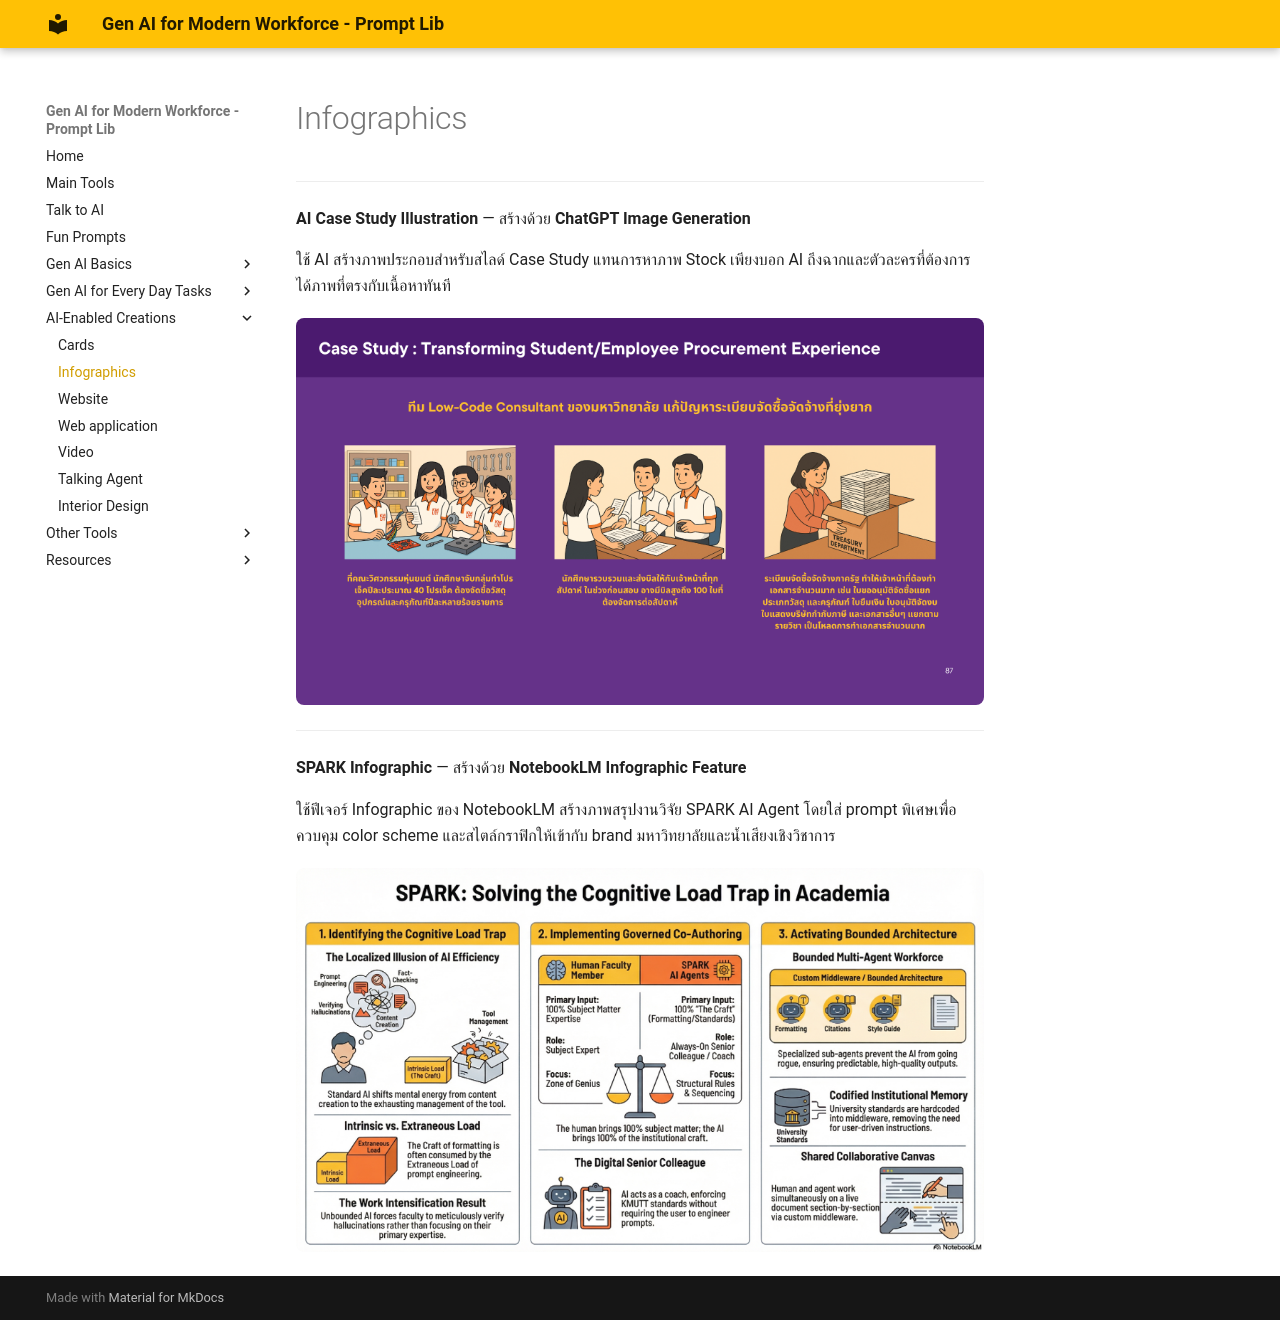

repository: warasinee-cha/genai4mf-prompt-lib · page: ac-infographics/index.html · generator: mkdocs

# Infographics

---

**AI Case Study Illustration** — สร้างด้วย **ChatGPT Image Generation**

ใช้ AI สร้างภาพประกอบสำหรับสไลด์ Case Study แทนการหาภาพ Stock เพียงบอก AI ถึงฉากและตัวละครที่ต้องการ ได้ภาพที่ตรงกับเนื้อหาทันที

<div class="ac-gallery ac-gallery-large">
  <img src="../images/creations/infographic/ai-case-study.png" alt="AI Case Study illustration" />
</div>

---

**SPARK Infographic** — สร้างด้วย **NotebookLM Infographic Feature**

ใช้ฟีเจอร์ Infographic ของ NotebookLM สร้างภาพสรุปงานวิจัย SPARK AI Agent โดยใส่ prompt พิเศษเพื่อควบคุม color scheme และสไตล์กราฟิกให้เข้ากับ brand มหาวิทยาลัยและน้ำเสียงเชิงวิชาการ

<div class="ac-gallery ac-gallery-large">
  <img src="../images/creations/infographic/spark-infographic.png" alt="SPARK AI Agent infographic" />
</div>
